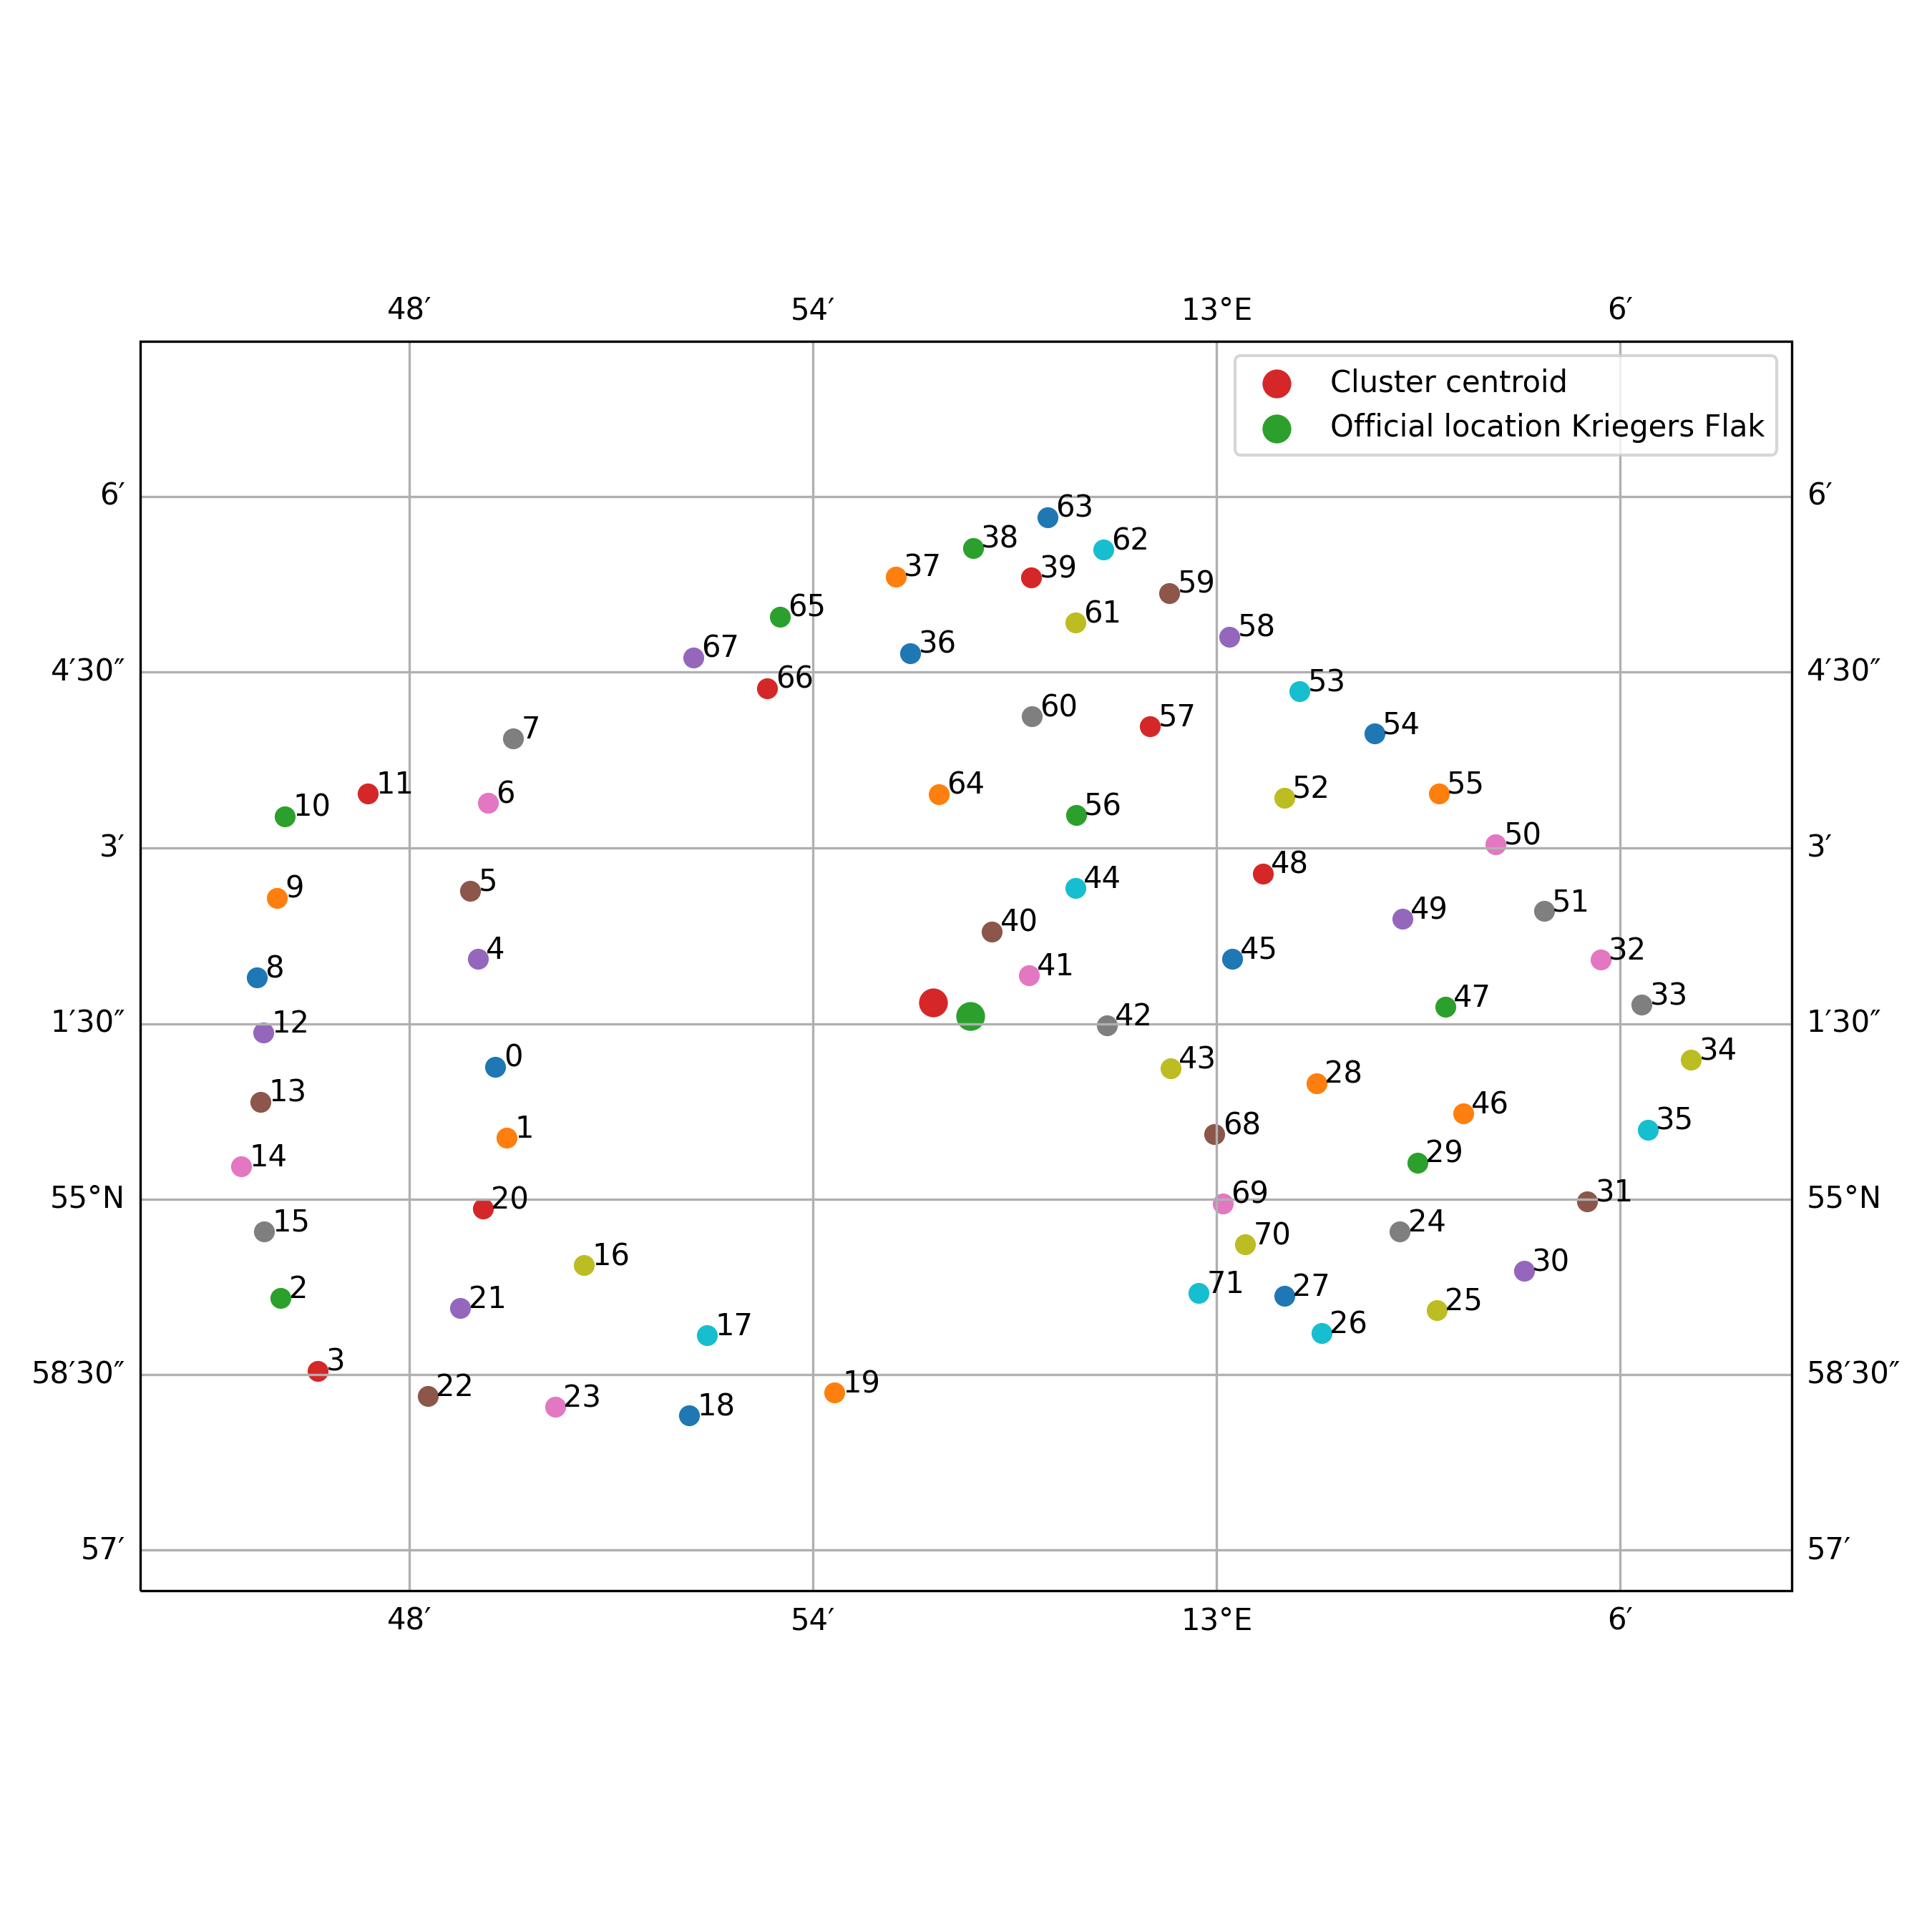

The table this chart was drawn from, first rows:
index, location_key, latitude, longitude, start, end, duration, distance_centroid
0, location_0, 55.02, 12.82, 2021-01-26 07:17:25+00:00, 2021-01-27 12:16:20+00:00, 1 days 04:58:55, 6987
1, location_1, 55.01, 12.82, 2021-01-27 14:15:58+00:00, 2021-01-29 20:01:09+00:00, 2 days 05:45:11, 7070
2, location_10, 55.05, 12.77, 2021-02-21 11:11:45+00:00, 2021-02-22 08:07:59+00:00, 0 days 20:56:14, 10652
3, location_11, 55.06, 12.79, 2021-02-22 11:06:37+00:00, 2021-02-23 04:17:57+00:00, 0 days 17:11:20, 9519
4, location_12, 55.02, 12.76, 2021-02-25 19:08:21+00:00, 2021-02-27 10:05:00+00:00, 1 days 14:56:39, 10591
5, location_13, 55.01, 12.76, 2021-02-27 12:20:08+00:00, 2021-02-28 08:14:38+00:00, 0 days 19:54:30, 10740
6, location_14, 55, 12.76, 2021-02-28 10:09:09+00:00, 2021-03-01 02:03:18+00:00, 0 days 15:54:09, 11236
7, location_15, 55, 12.76, 2021-03-01 04:19:00+00:00, 2021-03-01 23:10:57+00:00, 0 days 18:51:57, 11178
8, location_16, 54.99, 12.84, 2021-03-03 15:19:30+00:00, 2021-03-04 13:15:13+00:00, 0 days 21:55:43, 6910
9, location_17, 54.98, 12.87, 2021-03-04 15:05:25+00:00, 2021-03-05 13:15:00+00:00, 0 days 22:09:35, 6365
10, location_18, 54.97, 12.87, 2021-03-05 16:18:14+00:00, 2021-03-07 20:20:48+00:00, 2 days 04:02:34, 7598
11, location_19, 54.97, 12.91, 2021-03-07 23:10:59+00:00, 2021-03-08 17:20:59+00:00, 0 days 18:10:00, 6376
12, location_2, 54.99, 12.77, 2021-01-30 00:18:26+00:00, 2021-01-30 22:16:24+00:00, 0 days 21:57:58, 11320
13, location_20, 55, 12.82, 2021-03-10 10:00:15+00:00, 2021-03-14 19:36:40+00:00, 4 days 09:36:25, 7825
14, location_21, 54.98, 12.81, 2021-03-14 22:12:36+00:00, 2021-03-15 21:15:15+00:00, 0 days 23:02:39, 8904
15, location_22, 54.97, 12.8, 2021-03-16 00:14:15+00:00, 2021-03-17 03:20:05+00:00, 1 days 03:05:50, 10133
16, location_23, 54.97, 12.84, 2021-03-17 05:12:53+00:00, 2021-03-18 08:00:05+00:00, 1 days 02:47:12, 8762
17, location_24, 55, 13.05, 2021-03-20 03:17:53+00:00, 2021-03-22 03:00:54+00:00, 1 days 23:43:01, 8220
18, location_25, 54.98, 13.05, 2021-03-22 05:07:35+00:00, 2021-03-22 20:12:34+00:00, 0 days 15:04:59, 9334
19, location_26, 54.98, 13.03, 2021-03-23 00:10:45+00:00, 2021-03-23 19:00:17+00:00, 0 days 18:49:32, 8071
20, location_27, 54.99, 13.02, 2021-03-23 21:04:44+00:00, 2021-03-24 14:10:59+00:00, 0 days 17:06:15, 7235
21, location_28, 55.02, 13.02, 2021-03-26 04:05:32+00:00, 2021-03-28 00:22:10+00:00, 1 days 20:16:38, 6189
22, location_29, 55.01, 13.05, 2021-03-28 01:05:01+00:00, 2021-03-30 08:02:11+00:00, 2 days 06:57:10, 8062
23, location_3, 54.98, 12.78, 2021-01-30 23:06:26+00:00, 2021-02-01 14:13:02+00:00, 1 days 15:06:36, 11338
24, location_30, 54.99, 13.08, 2021-03-30 11:23:41+00:00, 2021-03-31 05:20:50+00:00, 0 days 17:57:09, 10261
25, location_31, 55, 13.09, 2021-03-31 07:18:01+00:00, 2021-04-01 01:13:50+00:00, 0 days 17:55:49, 10805
26, location_32, 55.03, 13.1, 2021-04-02 20:06:19+00:00, 2021-04-03 17:12:01+00:00, 0 days 21:05:42, 10558
27, location_33, 55.03, 13.11, 2021-04-03 19:15:23+00:00, 2021-04-05 14:01:33+00:00, 1 days 18:46:10, 11189
28, location_34, 55.02, 13.12, 2021-04-05 17:04:52+00:00, 2021-04-07 06:15:06+00:00, 1 days 13:10:14, 12003
29, location_35, 55.01, 13.11, 2021-04-07 07:00:15+00:00, 2021-04-08 06:13:45+00:00, 0 days 23:13:30, 11465
30, location_36, 55.08, 12.92, 2021-04-10 23:17:48+00:00, 2021-04-12 07:16:18+00:00, 1 days 07:58:30, 5537
31, location_37, 55.09, 12.92, 2021-04-12 12:05:38+00:00, 2021-04-13 11:15:07+00:00, 0 days 23:09:29, 6758
32, location_38, 55.09, 12.94, 2021-04-13 14:03:24+00:00, 2021-04-14 09:13:07+00:00, 0 days 19:09:43, 7212
33, location_39, 55.09, 12.95, 2021-04-14 11:12:25+00:00, 2021-04-15 10:06:26+00:00, 0 days 22:54:01, 6893
34, location_4, 55.03, 12.82, 2021-02-04 11:18:45+00:00, 2021-02-12 19:18:39+00:00, 8 days 07:59:54, 7222
35, location_40, 55.04, 12.94, 2021-04-17 05:09:41+00:00, 2021-04-18 10:02:20+00:00, 1 days 04:52:39, 1455
36, location_41, 55.03, 12.95, 2021-04-18 12:19:19+00:00, 2021-04-20 02:07:46+00:00, 1 days 13:48:27, 1572
37, location_42, 55.02, 12.97, 2021-04-20 04:23:16+00:00, 2021-04-20 21:12:17+00:00, 0 days 16:49:01, 2763
38, location_43, 55.02, 12.99, 2021-04-21 00:01:10+00:00, 2021-04-23 10:06:54+00:00, 2 days 10:05:44, 3892
39, location_44, 55.04, 12.96, 2021-04-25 02:06:15+00:00, 2021-04-26 02:12:53+00:00, 1 days 00:06:38, 2884
40, location_45, 55.03, 13, 2021-04-26 05:01:24+00:00, 2021-04-27 05:18:54+00:00, 1 days 00:17:30, 4774
41, location_46, 55.01, 13.06, 2021-04-27 07:18:23+00:00, 2021-04-28 02:20:16+00:00, 0 days 19:01:53, 8553
42, location_47, 55.03, 13.06, 2021-04-28 05:15:15+00:00, 2021-04-29 02:02:03+00:00, 0 days 20:46:48, 8087
43, location_48, 55.05, 13.01, 2021-05-01 04:15:42+00:00, 2021-05-02 00:11:18+00:00, 0 days 19:55:36, 5593
44, location_49, 55.04, 13.05, 2021-05-02 06:09:23+00:00, 2021-05-02 21:08:23+00:00, 0 days 14:59:00, 7526
45, location_5, 55.04, 12.82, 2021-02-12 21:07:31+00:00, 2021-02-13 18:13:52+00:00, 0 days 21:06:21, 7521
46, location_50, 55.05, 13.07, 2021-05-03 01:15:26+00:00, 2021-05-03 23:09:55+00:00, 0 days 21:54:29, 9223
47, location_51, 55.04, 13.08, 2021-05-04 01:17:23+00:00, 2021-05-07 04:13:44+00:00, 3 days 02:56:21, 9754
48, location_52, 55.06, 13.02, 2021-05-11 03:19:03+00:00, 2021-05-12 03:12:57+00:00, 0 days 23:53:54, 6417
49, location_53, 55.07, 13.02, 2021-05-12 06:04:07+00:00, 2021-05-13 00:14:26+00:00, 0 days 18:10:19, 7592
50, location_54, 55.07, 13.04, 2021-05-13 02:02:56+00:00, 2021-05-14 03:18:48+00:00, 1 days 01:15:52, 8161
51, location_55, 55.06, 13.06, 2021-05-14 05:03:58+00:00, 2021-05-15 02:18:37+00:00, 0 days 21:14:39, 8639
52, location_56, 55.05, 12.97, 2021-05-16 15:09:48+00:00, 2021-05-17 12:10:32+00:00, 0 days 21:00:44, 3721
53, location_57, 55.07, 12.98, 2021-05-17 15:09:18+00:00, 2021-05-18 13:00:29+00:00, 0 days 21:51:11, 5553
54, location_58, 55.08, 13, 2021-05-18 15:14:11+00:00, 2021-05-19 04:19:19+00:00, 0 days 13:05:08, 7442
55, location_59, 55.09, 12.99, 2021-05-19 08:11:23+00:00, 2021-05-19 21:20:04+00:00, 0 days 13:08:41, 7470
56, location_6, 55.06, 12.82, 2021-02-13 22:02:02+00:00, 2021-02-14 18:08:21+00:00, 0 days 20:06:19, 7702
57, location_60, 55.07, 12.95, 2021-05-21 14:18:53+00:00, 2021-05-22 12:20:53+00:00, 0 days 22:02:00, 4785
58, location_61, 55.08, 12.97, 2021-05-22 14:15:53+00:00, 2021-05-23 21:05:26+00:00, 1 days 06:49:33, 6413
59, location_62, 55.09, 12.97, 2021-05-24 00:13:37+00:00, 2021-05-24 20:11:42+00:00, 0 days 19:58:05, 7649
... 12 more rows
